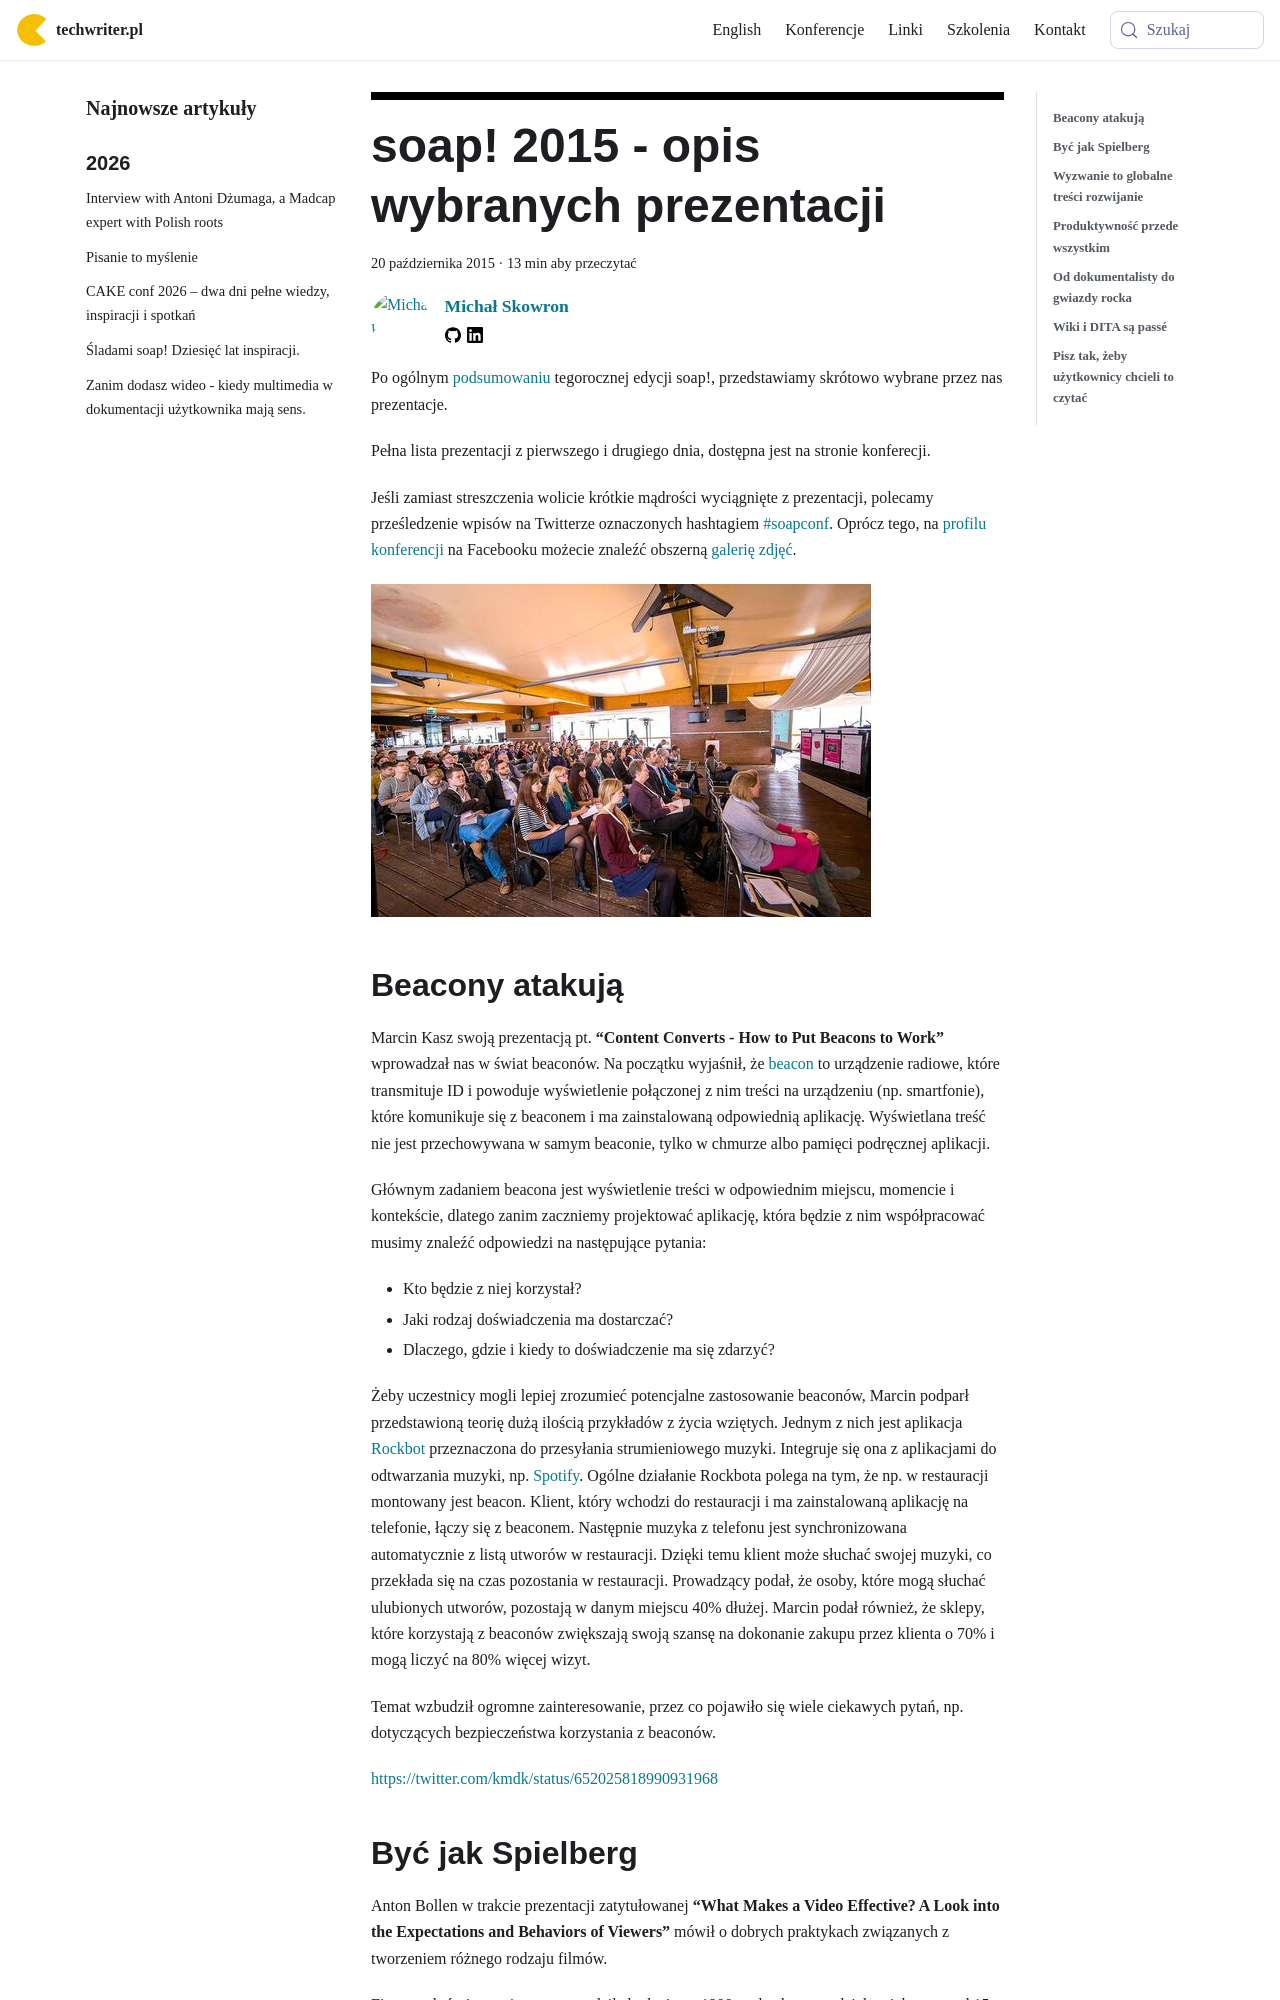

repository: techwriter-pl/techwriter-pl.github.io · page: soap-2015-opis-wybranych-prezentacji/index.html · generator: docusaurus

---
title: 'soap! 2015 - opis wybranych prezentacji'
authors: mojk
date: '2015-10-20'
tags:
  - 'news'
  - 'z-kraju'
  - 'konferencje'
  - 'społeczność'
  - 'soap'
coverImage: 'soap_coffee-e1445236483405.jpg'
---

Po ogólnym [podsumowaniu](../namydleni-po-raz-trzeci/index.md) tegorocznej
edycji soap!, przedstawiamy skrótowo wybrane przez nas prezentacje.

<!--truncate-->

Pełna lista prezentacji z pierwszego i drugiego dnia, dostępna jest na stronie
konferecji.

Jeśli zamiast streszczenia wolicie krótkie mądrości wyciągnięte z prezentacji,
polecamy prześledzenie wpisów na Twitterze oznaczonych hashtagiem
[#soapconf](https://twitter.com/hashtag/soapconf). Oprócz tego, na
[profilu konferencji](https://www.facebook.com/soapconf) na Facebooku możecie
znaleźć obszerną
[galerię zdjęć](https://www.facebook.com/media/set/?set=a.509081215928618.1073741835.191277601042316&type=1&l=4ccaf46fe2).

![soap_audience](images/soap_audience.jpg)

## **Beacony atakują**

Marcin Kasz swoją prezentacją pt. **“Content Converts - How to Put Beacons to
Work”** wprowadzał nas w świat beaconów. Na początku wyjaśnił, że
[beacon](http://stylzycia.newsweek.pl/beacon-co-to-takiego-i-do-czego-sie-go-uzywa,artykuly,364514,1.html)
to urządzenie radiowe, które transmituje ID i powoduje wyświetlenie połączonej z
nim treści na urządzeniu (np. smartfonie), które komunikuje się z beaconem i ma
zainstalowaną odpowiednią aplikację. Wyświetlana treść nie jest przechowywana w
samym beaconie, tylko w chmurze albo pamięci podręcznej aplikacji.

Głównym zadaniem beacona jest wyświetlenie treści w odpowiednim miejscu,
momencie i kontekście, dlatego zanim zaczniemy projektować aplikację, która
będzie z nim współpracować musimy znaleźć odpowiedzi na następujące pytania:

- Kto będzie z niej korzystał?
- Jaki rodzaj doświadczenia ma dostarczać?
- Dlaczego, gdzie i kiedy to doświadczenie ma się zdarzyć?

Żeby uczestnicy mogli lepiej zrozumieć potencjalne zastosowanie beaconów, Marcin
podparł przedstawioną teorię dużą ilością przykładów z życia wziętych. Jednym z
nich jest aplikacja [Rockbot](https://rockbot.com/) przeznaczona do przesyłania
strumieniowego muzyki. Integruje się ona z aplikacjami do odtwarzania muzyki,
np. [Spotify](https://www.spotify.com/pl/). Ogólne działanie Rockbota polega na
tym, że np. w restauracji montowany jest beacon. Klient, który wchodzi do
restauracji i ma zainstalowaną aplikację na telefonie, łączy się z beaconem.
Następnie muzyka z telefonu jest synchronizowana automatycznie z listą utworów w
restauracji. Dzięki temu klient może słuchać swojej muzyki, co przekłada się na
czas pozostania w restauracji. Prowadzący podał, że osoby, które mogą słuchać
ulubionych utworów, pozostają w danym miejscu 40% dłużej. Marcin podał również,
że sklepy, które korzystają z beaconów zwiększają swoją szansę na dokonanie
zakupu przez klienta o 70% i mogą liczyć na 80% więcej wizyt.

Temat wzbudził ogromne zainteresowanie, przez co pojawiło się wiele ciekawych
pytań, np. dotyczących bezpieczeństwa korzystania z beaconów.

https://twitter.com/kmdk/status/652025818990931968
